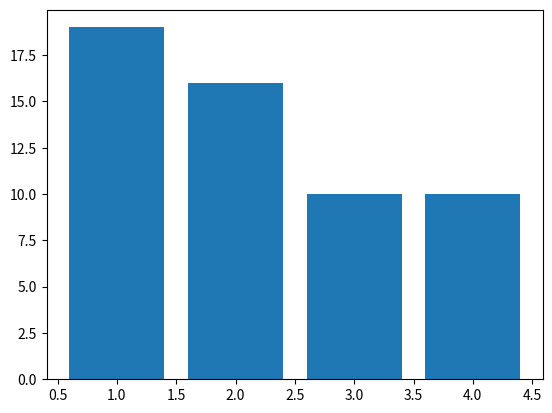

Reproduce this figure in Python.
for i in range(0,10):
  print(i)
print("Acabou")

lista_1 = ["arroz, frango, tomate, leite"]
type(lista_1)
lista_2 = ["arroz", "frango", "tomate", "leite"]
type(lista_2)
lista_3 = [23,10,"Pythooooooooon"]
print(lista_3)
print(lista_3[0])
print(lista_1)
print(lista_2)

tp = (2,3,4)
for i in tp:
  print(i)

lista_ponto = [15,20,25,30]

for i in lista_ponto:
  print(i)

professor = ["Wesley", "Aline", "Luana"]

for index in professor:
  print(index)

for i in range(20,150,2):
  print(i)

for i in range(20,150,2):
  if(i % 2 == 0):
    print(i)

valor = 0
while valor < 10:
  print(valor)
  valor = valor + 1

import matplotlib.pyplot as plt

x = [350, 400, 390]
y = [1,2,3]

plt.bar(x,y)
plt.show

def somar_numeros(a, b):
  # Somar dois números e retorna o resultado
  soma = a + b
  return soma

# Chamando a função com dois números
resultado = somar_numeros(5,3)

# Exibindo o resultado
print(f"A soma é {resultado}")

import random
import numpy as np
from matplotlib import pyplot as plt

x = [1,2,3,4]
y = np.random.randint(30,40,4)

plt.ion()
plt.bar(x,y)
plt.pause(4)

plt.cla() # Limpeza dos dados
plt.clf() # Limpeza no geral
y = np.random.randint(10,20,4)
plt.bar(x,y)
plt.pause(4)